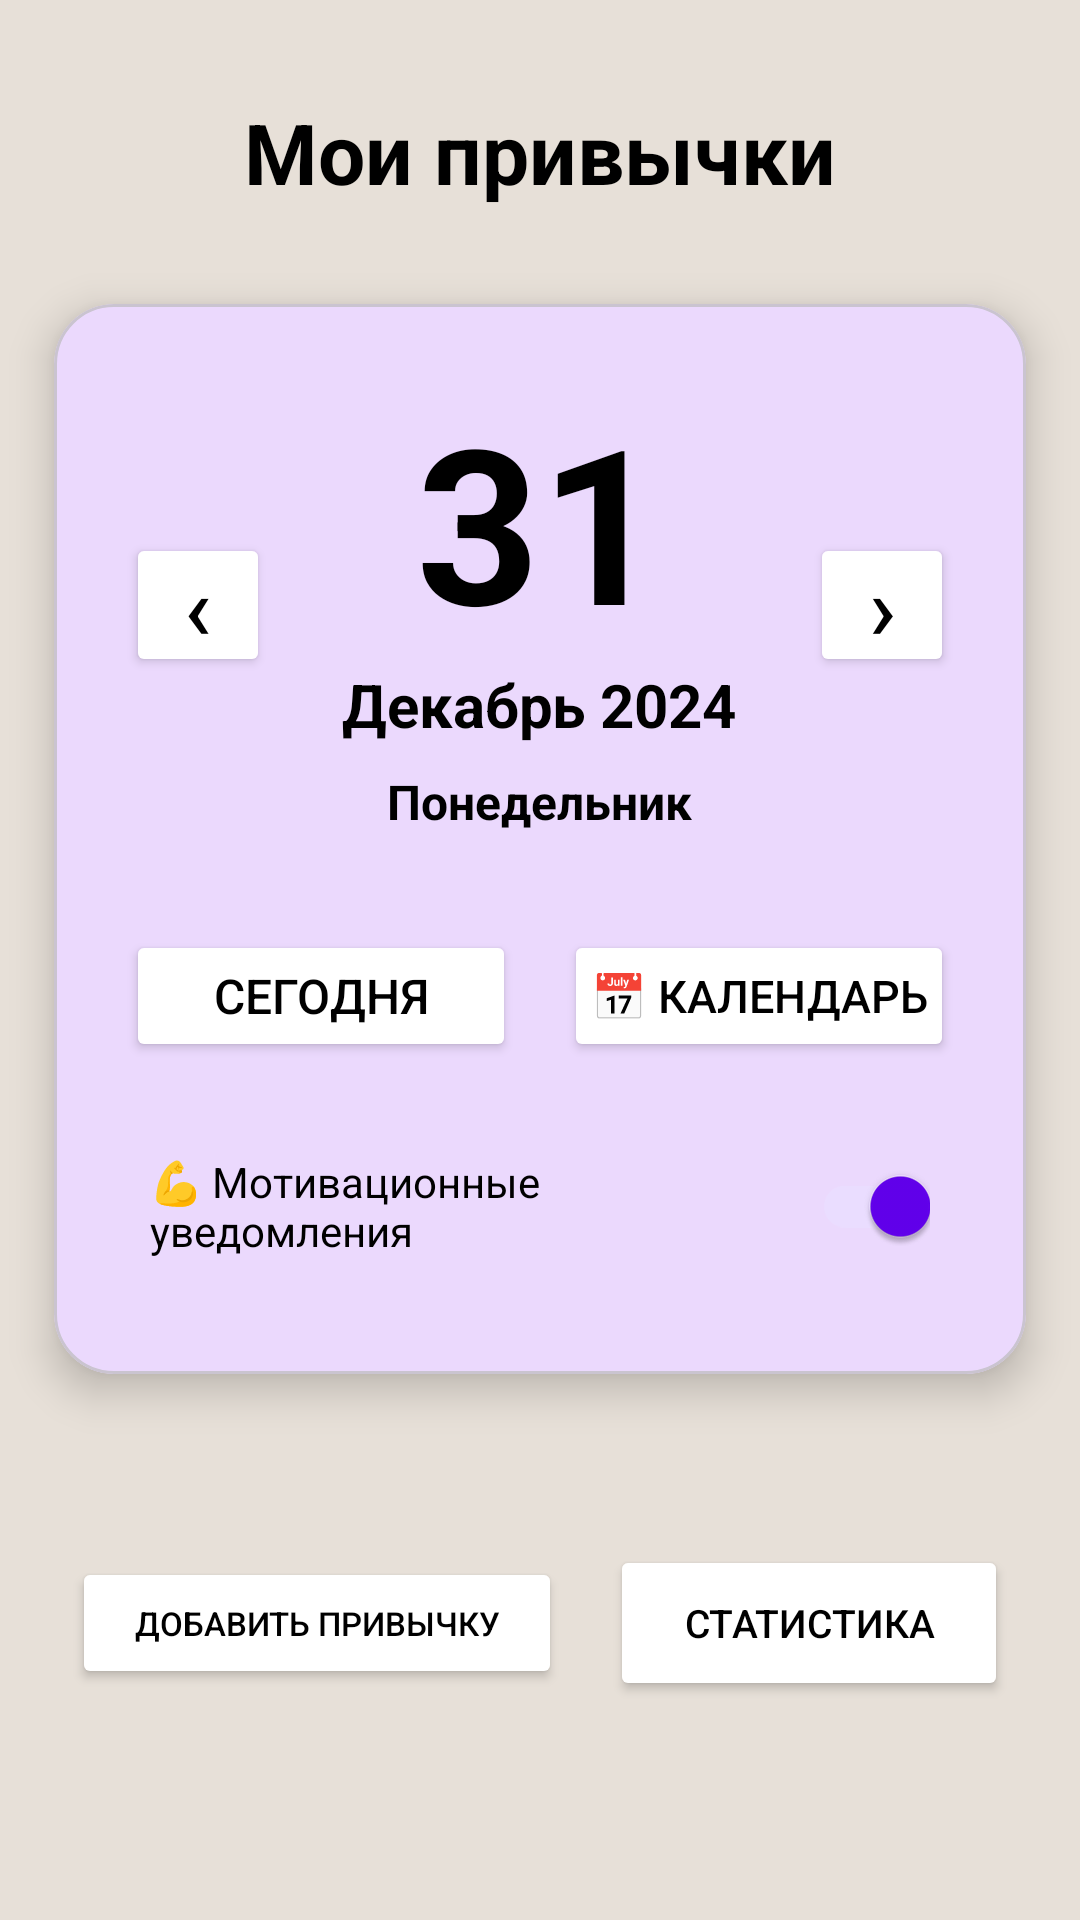

Produce the Android XML layout that renders to this screen, including the resource entries it uses.
<!-- AndroidManifest.xml: activity theme Theme.Trecker -->
<!-- res/layout/activity_main.xml -->
<?xml version="1.0" encoding="utf-8"?>
<androidx.constraintlayout.widget.ConstraintLayout xmlns:android="http://schemas.android.com/apk/res/android"
    xmlns:app="http://schemas.android.com/apk/res-auto"
    xmlns:tools="http://schemas.android.com/tools"
    android:id="@+id/main"
    android:layout_width="match_parent"
    android:layout_height="match_parent"
    android:background="@color/OakWood"
    tools:context=".MainActivity">

    <TextView
        android:id="@+id/today"
        style="@style/Text"
        android:layout_width="wrap_content"
        android:layout_height="wrap_content"
        android:layout_marginTop="32dp"
        android:text="Мои привычки"
        android:textSize="28sp"
        app:layout_constraintEnd_toEndOf="parent"
        app:layout_constraintStart_toStartOf="parent"
        app:layout_constraintTop_toTopOf="parent" />

    <com.google.android.material.card.MaterialCardView
        android:id="@+id/dateCard"
        android:layout_width="0dp"
        android:layout_height="wrap_content"
        android:layout_marginHorizontal="24dp"
        android:layout_marginTop="32dp"
        android:background="@color/material_dynamic_primary95"
        app:cardCornerRadius="20dp"
        app:cardElevation="8dp"
        app:layout_constraintEnd_toEndOf="parent"
        app:layout_constraintStart_toStartOf="parent"
        app:layout_constraintTop_toBottomOf="@id/today"
        app:layout_constraintWidth_percent="0.9">

        <LinearLayout
            android:layout_width="match_parent"
            android:layout_height="wrap_content"
            android:gravity="center"
            android:orientation="vertical"
            android:padding="24dp">

            
            <LinearLayout
                android:layout_width="match_parent"
                android:layout_height="wrap_content"
                android:gravity="center"
                android:orientation="horizontal"
                android:layout_marginBottom="16dp">

                
                <Button
                    android:id="@+id/prevDayButton"
                    style="@style/Button"
                    android:layout_width="48dp"
                    android:layout_height="48dp"
                    android:text="‹"
                    android:padding="0dp"
                    android:textSize="30dp" />

                
                <LinearLayout
                    android:layout_width="0dp"
                    android:layout_height="wrap_content"
                    android:layout_weight="1"
                    android:gravity="center"
                    android:orientation="vertical"
                    android:layout_marginHorizontal="16dp">

                    
                    <TextView
                        android:id="@+id/dayOfMonthTextView"
                        style="@style/Text"
                        android:layout_width="wrap_content"
                        android:layout_height="wrap_content"
                        android:fontFamily="sans-serif"
                        android:text="31"
                        android:textSize="72dp" />

                    
                    <TextView
                        android:id="@+id/monthYearTextView"
                        style="@style/Text"
                        android:layout_width="wrap_content"
                        android:layout_height="wrap_content"
                        android:fontFamily="sans-serif"
                        android:text="Декабрь 2024"
                        android:textSize="20dp" />

                    
                    <TextView
                        android:id="@+id/dayOfWeekTextView"
                        style="@style/Text"
                        android:layout_width="wrap_content"
                        android:layout_height="wrap_content"
                        android:layout_marginTop="8dp"
                        android:fontFamily="sans-serif"
                        android:text="Понедельник"
                        android:textSize="16sp" />

                </LinearLayout>

                
                <Button
                    android:id="@+id/nextDayButton"
                    style="@style/Button"
                    android:layout_width="48dp"
                    android:layout_height="48dp"
                    android:text="›"
                    android:padding="0dp"
                    android:textSize="30sp" />

            </LinearLayout>

            
            <LinearLayout
                android:layout_width="match_parent"
                android:layout_height="wrap_content"
                android:gravity="center"
                android:orientation="horizontal"
                android:layout_marginTop="16dp">

                
                <Button
                    android:id="@+id/todayButton"
                    style="@style/Button"
                    android:layout_width="0dp"
                    android:layout_height="wrap_content"
                    android:layout_marginEnd="8dp"
                    android:layout_weight="1"
                    android:padding="5dp"
                    android:text="Сегодня"
                    android:textSize="16dp" />

                
                <Button
                    android:id="@+id/calendarButton"
                    style="@style/Button"
                    android:layout_width="0dp"
                    android:layout_height="wrap_content"
                    android:layout_weight="1"
                    android:layout_marginStart="8dp"
                    android:text="📅 Календарь"
                    android:textSize="15dp"
                    android:padding="5dp" />

            </LinearLayout>

            
            <LinearLayout
                android:layout_width="match_parent"
                android:layout_height="wrap_content"
                android:orientation="horizontal"
                android:gravity="center_vertical"
                android:layout_marginTop="16dp"
                android:padding="8dp"
                android:background="?android:attr/selectableItemBackground">

                <TextView
                    android:layout_width="0dp"
                    android:layout_height="wrap_content"
                    android:layout_weight="1"
                    android:text="💪 Мотивационные уведомления"
                    android:textSize="14sp"
                    android:textColor="@color/black" />

                <com.google.android.material.switchmaterial.SwitchMaterial
                    android:id="@+id/motivationSwitch"
                    android:layout_width="wrap_content"
                    android:layout_height="wrap_content"
                    android:checked="true" />

            </LinearLayout>

        </LinearLayout>

    </com.google.android.material.card.MaterialCardView>

    
    <TextView
        android:id="@+id/emptyStateText"
        style="@style/Text"
        android:layout_width="0dp"
        android:layout_height="wrap_content"
        android:layout_marginHorizontal="24dp"
        android:layout_marginTop="32dp"
        android:text="На эту дату нет привычек"
        android:textSize="16sp"
        android:visibility="gone"
        app:layout_constraintEnd_toEndOf="parent"
        app:layout_constraintStart_toStartOf="parent"
        app:layout_constraintTop_toBottomOf="@id/dateCard" />

    
    <androidx.recyclerview.widget.RecyclerView
        android:id="@+id/habitsRecyclerView"
        android:layout_width="0dp"
        android:layout_height="0dp"
        android:layout_marginTop="16dp"
        android:visibility="gone"
        app:layout_constraintBottom_toTopOf="@id/buttonsContainer"
        app:layout_constraintEnd_toEndOf="parent"
        app:layout_constraintStart_toStartOf="parent"
        app:layout_constraintTop_toBottomOf="@id/dateCard" />

    
    <LinearLayout
        android:id="@+id/buttonsContainer"
        android:layout_width="0dp"
        android:layout_height="wrap_content"
        android:layout_marginHorizontal="24dp"
        android:layout_marginTop="16dp"
        android:layout_marginBottom="32dp"
        android:orientation="horizontal"
        android:gravity="center"
        app:layout_constraintBottom_toBottomOf="parent"
        app:layout_constraintEnd_toEndOf="parent"
        app:layout_constraintStart_toStartOf="parent"
        app:layout_constraintTop_toBottomOf="@id/habitsRecyclerView">

        
        <Button
            android:id="@+id/multiDateButton"
            style="@style/Button"
            android:layout_width="34dp"
            android:layout_height="wrap_content"
            android:layout_marginEnd="8dp"
            android:layout_weight="1"
            android:padding="12dp"
            android:text="Добавить привычку"
            android:textSize="11dp" />

        
        <Button
            android:id="@+id/statisticsButton"
            style="@style/Button"
            android:layout_width="3dp"
            android:layout_height="52dp"
            android:layout_marginStart="8dp"
            android:layout_weight="1"
            android:padding="12dp"
            android:text="Статистика"
            android:textSize="13dp" />

    </LinearLayout>

</androidx.constraintlayout.widget.ConstraintLayout>
<!-- resources referenced by this layout -->
<resources>
  <color name="OakWood">#E7E0D8</color>
  <color name="black">#FF000000</color>
  <style name="Button">
          <item name="android:layout_width">wrap_content</item>
          <item name="android:layout_height">wrap_content</item>
          <item name="android:textColor">@color/black</item>
          <item name="android:backgroundTint">@color/RedMy</item>
          <item name="android:textSize">14sp</item>
          <item name="android:padding">8dp</item>
          <item name="android:minHeight">44dp</item>
          <item name="android:minWidth">0dp</item>
      </style>
  <style name="Text">
          <item name="android:gravity">center</item>
          <item name="android:textStyle">bold</item>
          <item name="android:textColor">@color/black</item>
      </style>
  <style name="Theme.Trecker" parent="Theme.Material3.DayNight.NoActionBar">
          
          <item name="colorPrimary">@color/purple_500</item>
          <item name="colorPrimaryVariant">@color/purple_700</item>
          <item name="colorOnPrimary">@color/white</item>
  
          
          <item name="colorSecondary">@color/teal_200</item>
          <item name="colorSecondaryVariant">@color/teal_700</item>
          <item name="colorOnSecondary">@color/black</item>
  
          
          <item name="android:statusBarColor" tools:targetApi="l">?attr/colorPrimaryVariant</item>
  
          
          <item name="android:windowFullscreen">false</item>
          <item name="android:windowTranslucentStatus">true</item>
      </style>
  <color name="white">#FFFFFFFF</color>
  <!-- not gathered from this repository: default colours our renderer supplied (Android Studio template values) -->
  <color name="purple_500">#FF6200EE</color>
  <color name="purple_700">#FF3700B3</color>
  <color name="teal_200">#FF03DAC5</color>
  <color name="teal_700">#FF018786</color>
</resources>
